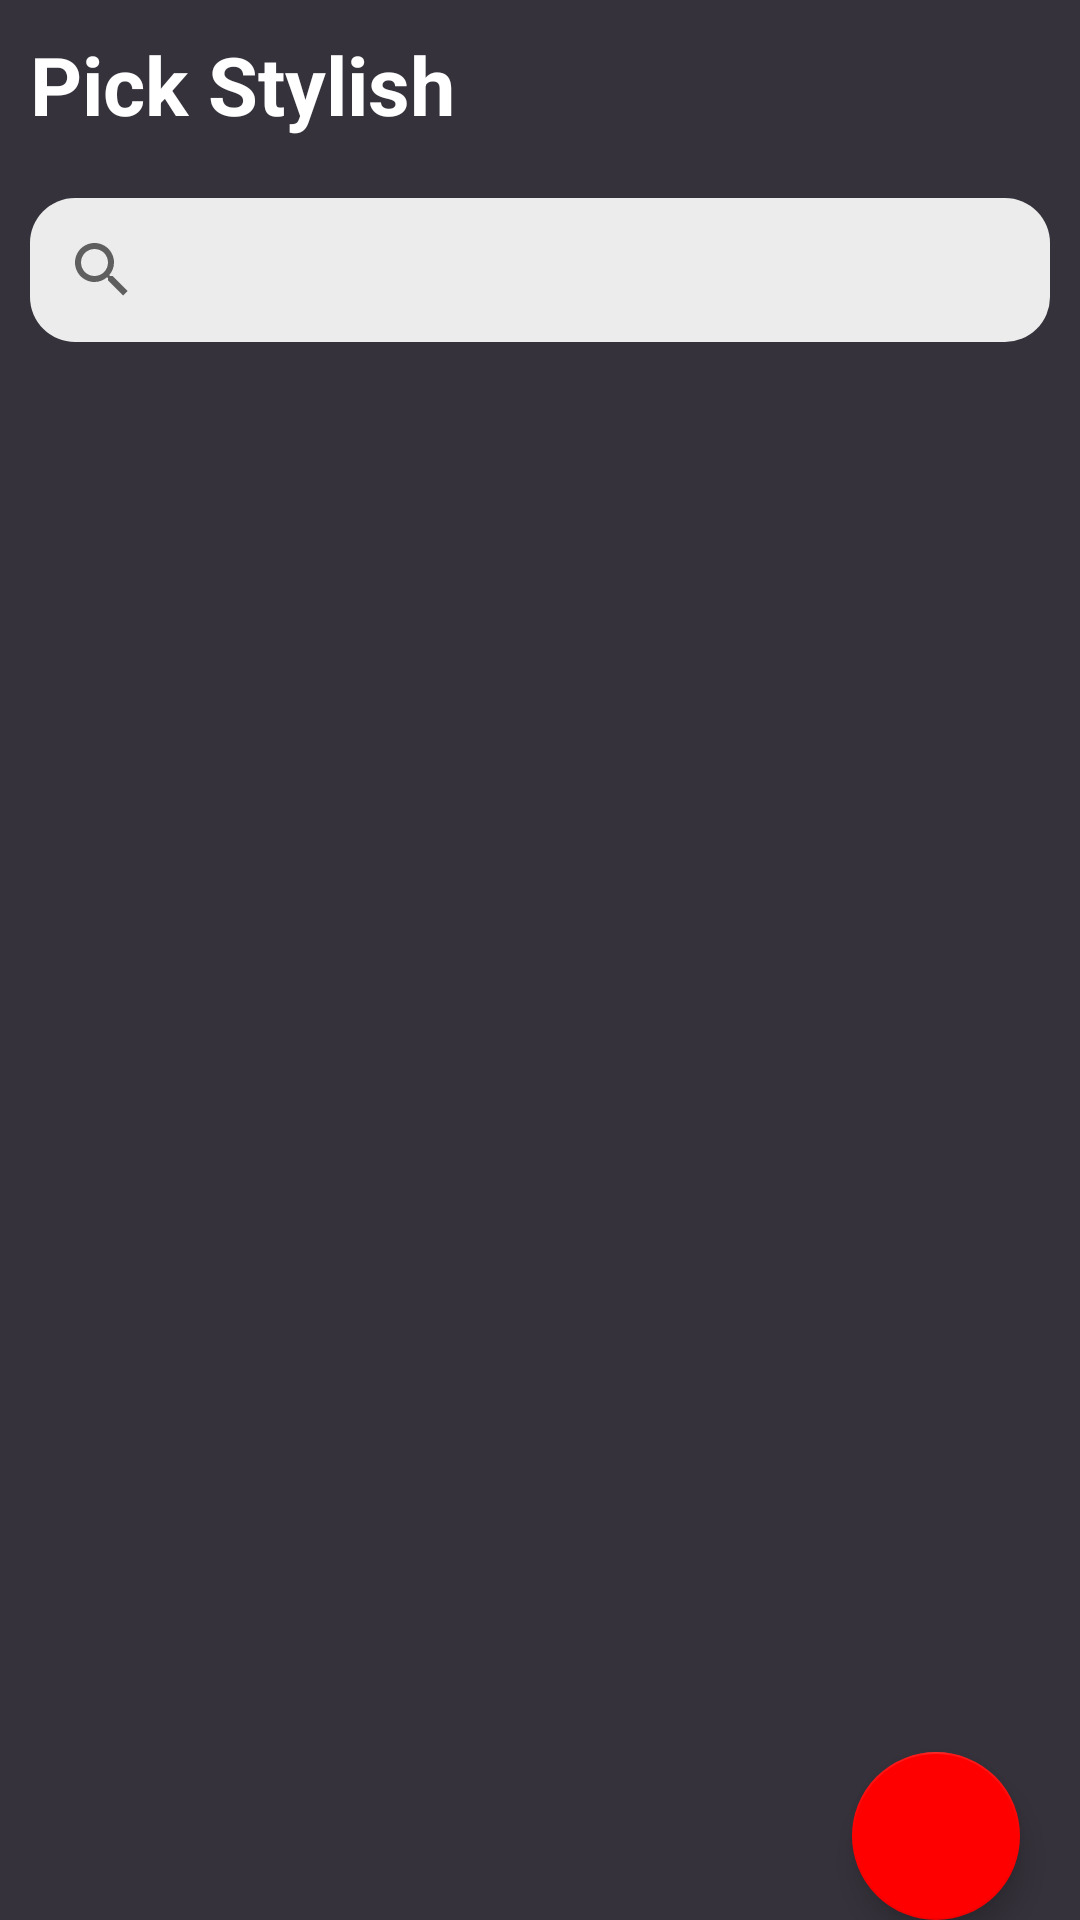

The Android layout XML behind this screen, and the referenced resources:
<!-- AndroidManifest.xml: application theme Theme.TKPPL_YES248 -->
<!-- res/layout/fragment_appointment.xml -->
<?xml version="1.0" encoding="utf-8"?>
<LinearLayout xmlns:android="http://schemas.android.com/apk/res/android"
    xmlns:tools="http://schemas.android.com/tools"
    android:layout_width="match_parent"
    android:layout_height="match_parent"
    xmlns:app="http://schemas.android.com/apk/res-auto"
    android:background="@color/black"
    android:orientation="vertical">

    

    <TextView
        android:layout_width="match_parent"
        android:layout_height="wrap_content"
        android:text="Pick Stylish"
        android:textColor="@color/white"
        android:fontFamily="sans-serif"
        android:textSize="27dp"
        android:textStyle="bold"
        android:layout_margin="10dp" />

    <SearchView
        android:id="@+id/svExplore"
        android:layout_width="match_parent"
        android:layout_height="wrap_content"
        android:queryHint="Search ..."
        android:background="@drawable/search_back"
        android:layout_margin="10dp"/>

    <androidx.coordinatorlayout.widget.CoordinatorLayout
        android:layout_width="match_parent"
        android:layout_height="match_parent">

        <androidx.recyclerview.widget.RecyclerView
            android:id="@+id/recycleExplore"
            android:layout_width="match_parent"
            android:layout_height="match_parent"
            android:orientation="vertical"
            tools:listitem="@layout/recycler_barber_employee"/>

        <com.google.android.material.floatingactionbutton.FloatingActionButton
            android:id="@+id/fab_btn_contacts"
            android:layout_width="wrap_content"
            android:layout_height="wrap_content"
            android:layout_gravity="bottom|end"
            android:layout_marginEnd="20dp"
            android:elevation="20dp"
            android:src="@drawable/ic_baseline_contacts_24"
            app:backgroundTint="@color/colorPrimary"
            app:fabSize="normal">

        </com.google.android.material.floatingactionbutton.FloatingActionButton>
    </androidx.coordinatorlayout.widget.CoordinatorLayout>


</LinearLayout>
<!-- res/layout/recycler_barber_employee.xml (included above) -->
<?xml version="1.0" encoding="utf-8"?>
<LinearLayout xmlns:android="http://schemas.android.com/apk/res/android"
    android:layout_width="match_parent"
    android:layout_height="wrap_content"
    xmlns:app="http://schemas.android.com/apk/res-auto"
    android:background="@color/black">

    <androidx.cardview.widget.CardView
        android:layout_width="match_parent"
        android:layout_height="wrap_content"
        android:foreground="?android:attr/selectableItemBackground"
        android:layout_marginStart="5dp"
        android:layout_marginEnd="5dp"
        android:layout_marginTop="5dp"
        android:layout_marginBottom="5dp"
        app:cardCornerRadius="9dp">
        <LinearLayout
            android:layout_width="match_parent"
            android:layout_height="match_parent"
            android:orientation="horizontal"
            android:background="@color/light_black">
            <ImageView
                android:id="@+id/imgAccount"
                android:layout_width="64dp"
                android:layout_height="64dp"
                android:layout_margin="8dp"
                android:src="@drawable/ic_baseline_person_24"/>
            <LinearLayout
                android:layout_width="match_parent"
                android:layout_height="match_parent"
                android:orientation="vertical">

                <TextView
                    android:id="@+id/tvUsername"
                    android:layout_width="wrap_content"
                    android:layout_height="wrap_content"
                    android:text=""
                    android:layout_marginTop="10dp"
                    android:textColor="@color/white"
                    android:textStyle="bold"
                    android:textSize="13sp"/>

                <TextView
                    android:id="@+id/tvQuestion"
                    android:layout_width="wrap_content"
                    android:layout_height="wrap_content"
                    android:layout_marginTop="10dp"
                    android:text=""
                    android:textColor="@color/white"
                    android:textSize="12sp"/>
            </LinearLayout>

        </LinearLayout>


    </androidx.cardview.widget.CardView>

</LinearLayout>
<!-- resources referenced by this layout -->
<resources>
  <color name="black">#35323B</color>
  <color name="colorPrimary">#FF0000</color>
  <color name="light_black">#504B59</color>
  <color name="white">#FFFFFFFF</color>
  <!-- drawable search_back (drawable) -->
  <?xml version="1.0" encoding="utf-8"?>
  <selector xmlns:android="http://schemas.android.com/apk/res/android">
      <item>
          <shape android:shape="rectangle">
              <solid android:color="#ececec"/>
              <corners android:radius="15dp"/>
          </shape>
      </item>
  </selector>
  <style name="Theme.TKPPL_YES248" parent="Theme.MaterialComponents.DayNight.DarkActionBar">
          
          <item name="colorPrimary">#6A696F</item>
          <item name="colorPrimaryVariant">@color/grey</item>
          <item name="colorOnPrimary">@color/black</item>
          
          <item name="colorSecondary">@color/teal_200</item>
          <item name="colorSecondaryVariant">@color/teal_700</item>
          <item name="colorOnSecondary">@color/black</item>
          
          <item name="android:statusBarColor" tools:targetApi="l">?attr/colorPrimaryVariant</item>
          
          <item name="materialCalendarStyle">@style/Widget.MaterialComponents.MaterialCalendar</item>
          <item name="materialCalendarFullscreenTheme">
              @style/ThemeOverlay.MaterialComponents.MaterialCalendar.Fullscreen
          </item>
          <item name="materialCalendarTheme">@style/ThemeOverlay.MaterialComponents.MaterialCalendar
          </item>
      </style>
  <color name="grey">#808080</color>
  <color name="teal_200">#FF03DAC5</color>
  <color name="teal_700">#FF018786</color>
</resources>
